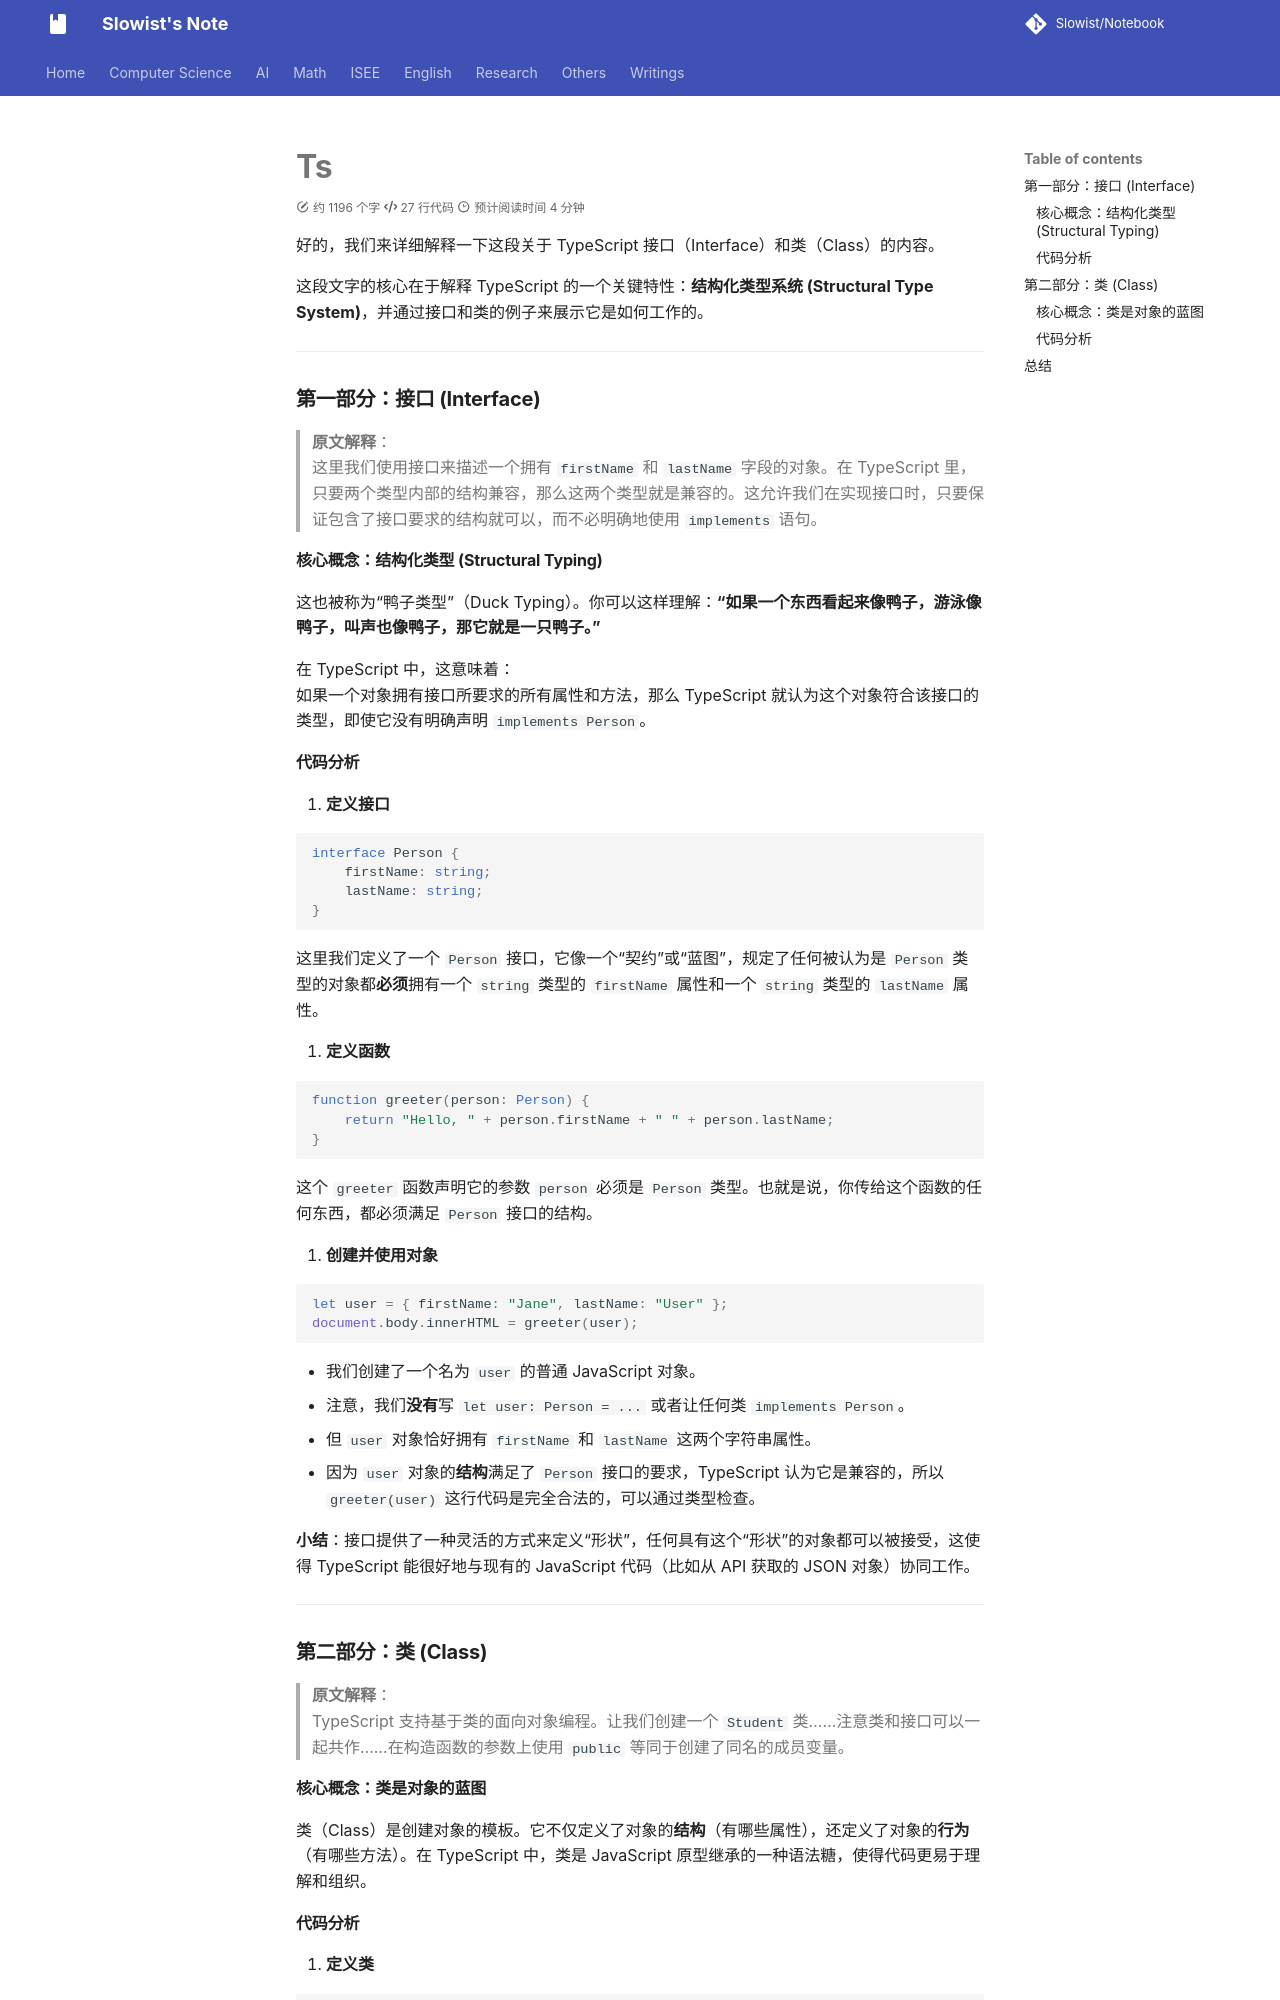

repository: Slowist-Lee/notebook · page: cs/front/ts/index.html · generator: mkdocs

好的，我们来详细解释一下这段关于 TypeScript 接口（Interface）和类（Class）的内容。

这段文字的核心在于解释 TypeScript 的一个关键特性：**结构化类型系统 (Structural Type System)**，并通过接口和类的例子来展示它是如何工作的。

---

### 第一部分：接口 (Interface)

> **原文解释**：
> 这里我们使用接口来描述一个拥有 `firstName` 和 `lastName` 字段的对象。在 TypeScript 里，只要两个类型内部的结构兼容，那么这两个类型就是兼容的。这允许我们在实现接口时，只要保证包含了接口要求的结构就可以，而不必明确地使用 `implements` 语句。

#### 核心概念：结构化类型 (Structural Typing)

这也被称为“鸭子类型”（Duck Typing）。你可以这样理解：**“如果一个东西看起来像鸭子，游泳像鸭子，叫声也像鸭子，那它就是一只鸭子。”**

在 TypeScript 中，这意味着：
如果一个对象拥有接口所要求的所有属性和方法，那么 TypeScript 就认为这个对象符合该接口的类型，即使它没有明确声明 `implements Person`。

#### 代码分析

1.  **定义接口**

```typescript
interface Person {
	firstName: string;
	lastName: string;
}
```

这里我们定义了一个 `Person` 接口，它像一个“契约”或“蓝图”，规定了任何被认为是 `Person` 类型的对象都**必须**拥有一个 `string` 类型的 `firstName` 属性和一个 `string` 类型的 `lastName` 属性。

2.  **定义函数**

```typescript
function greeter(person: Person) {
	return "Hello, " + person.firstName + " " + person.lastName;
}
```

这个 `greeter` 函数声明它的参数 `person` 必须是 `Person` 类型。也就是说，你传给这个函数的任何东西，都必须满足 `Person` 接口的结构。

3.  **创建并使用对象**

```typescript
let user = { firstName: "Jane", lastName: "User" };
document.body.innerHTML = greeter(user);
```    

-   我们创建了一个名为 `user` 的普通 JavaScript 对象。
-   注意，我们**没有**写 `let user: Person = ...` 或者让任何类 `implements Person`。
-   但 `user` 对象恰好拥有 `firstName` 和 `lastName` 这两个字符串属性。
-   因为 `user` 对象的**结构**满足了 `Person` 接口的要求，TypeScript 认为它是兼容的，所以 `greeter(user)` 这行代码是完全合法的，可以通过类型检查。

**小结**：接口提供了一种灵活的方式来定义“形状”，任何具有这个“形状”的对象都可以被接受，这使得 TypeScript 能很好地与现有的 JavaScript 代码（比如从 API 获取的 JSON 对象）协同工作。

---

### 第二部分：类 (Class)

> **原文解释**：
> TypeScript 支持基于类的面向对象编程。让我们创建一个 `Student` 类……注意类和接口可以一起共作……在构造函数的参数上使用 `public` 等同于创建了同名的成员变量。

#### 核心概念：类是对象的蓝图

类（Class）是创建对象的模板。它不仅定义了对象的**结构**（有哪些属性），还定义了对象的**行为**（有哪些方法）。在 TypeScript 中，类是 JavaScript 原型继承的一种语法糖，使得代码更易于理解和组织。
